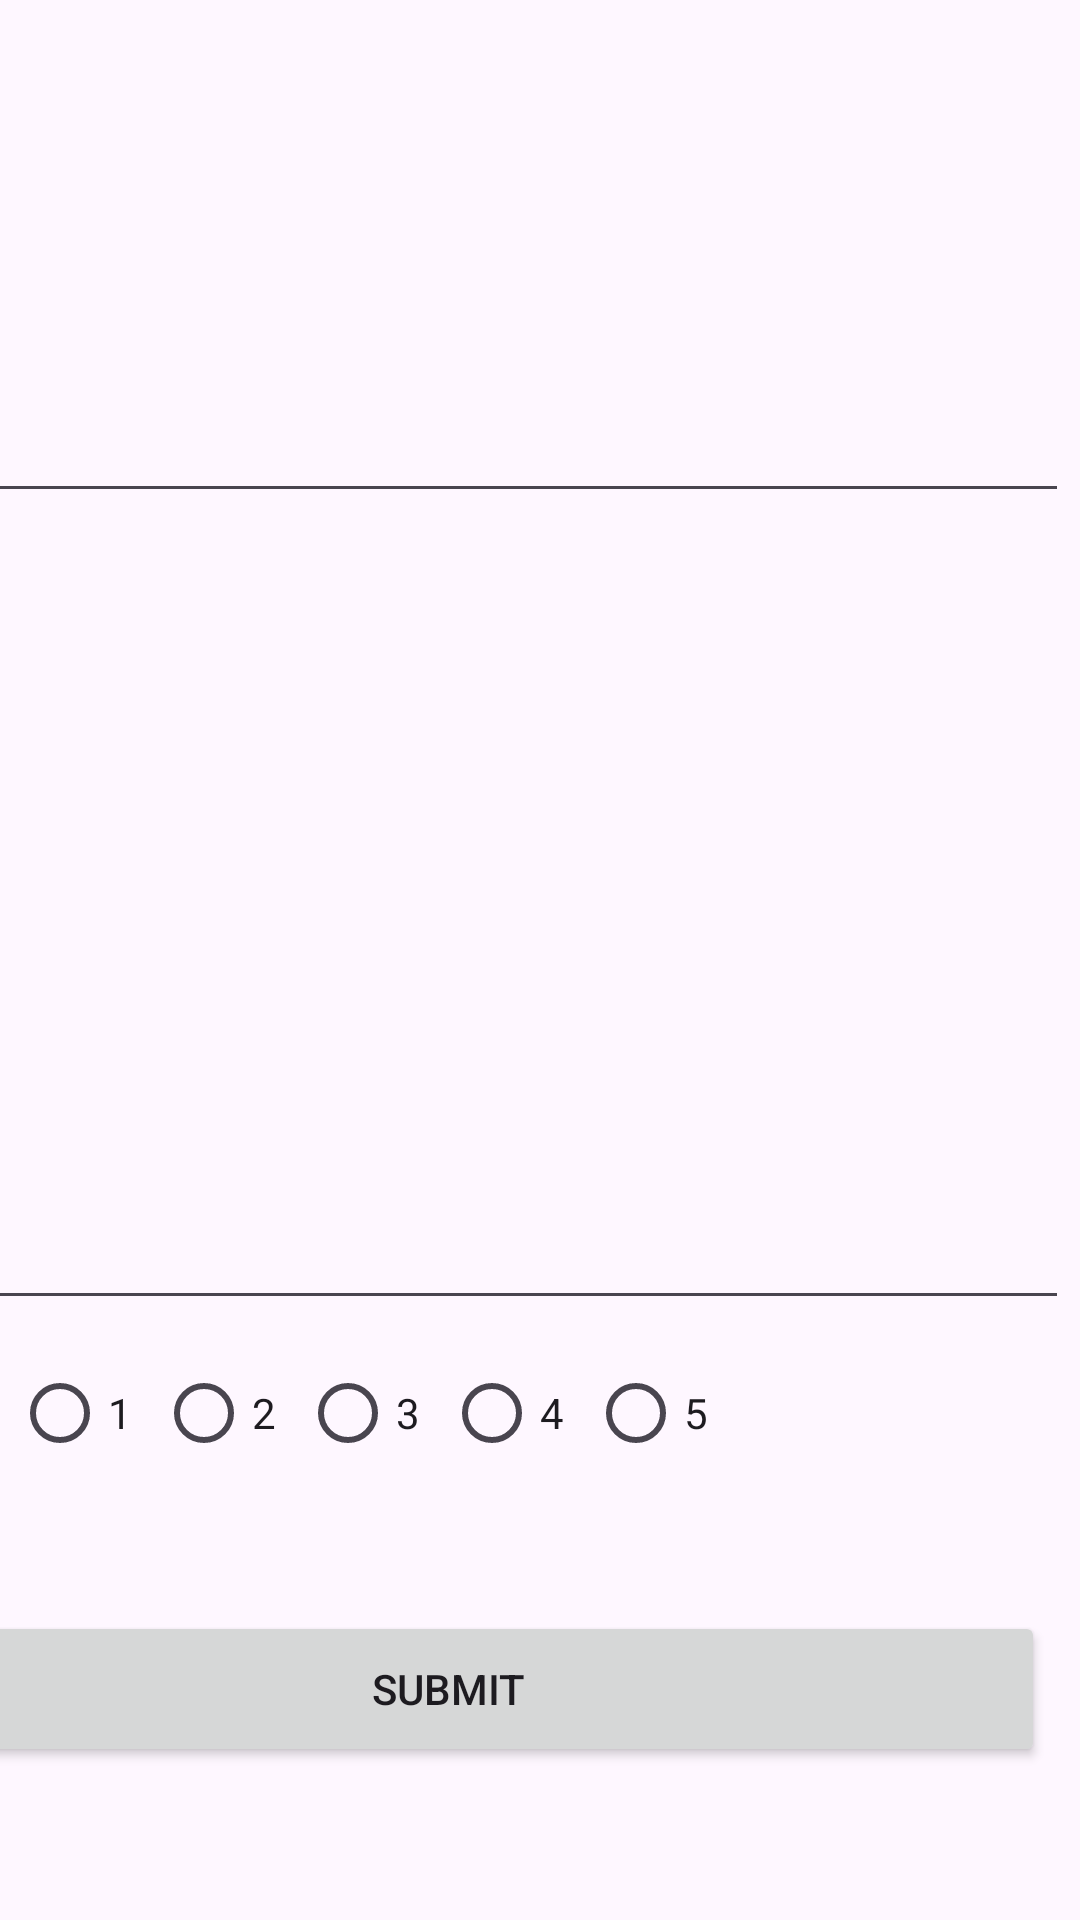

Layout XML and referenced resources for this Android screen:
<!-- AndroidManifest.xml: application theme Theme.GreateToDoList -->
<!-- res/layout/activity_add_task.xml -->
<?xml version="1.0" encoding="utf-8"?>
<androidx.constraintlayout.widget.ConstraintLayout xmlns:android="http://schemas.android.com/apk/res/android"
    xmlns:app="http://schemas.android.com/apk/res-auto"
    xmlns:tools="http://schemas.android.com/tools"
    android:id="@+id/main"
    android:layout_width="match_parent"
    android:layout_height="match_parent"
    tools:context=".AddTaskActivity">


    <EditText
        android:id="@+id/TaskNameEditText"
        android:layout_width="406dp"
        android:layout_height="87dp"
        android:layout_marginTop="84dp"
        android:layout_marginEnd="4dp"
        android:ems="10"
        android:inputType="text"
        app:layout_constraintEnd_toEndOf="parent"
        app:layout_constraintTop_toTopOf="parent" />

    <RadioGroup
        android:id="@+id/radioGroup"
        android:layout_width="284dp"
        android:layout_height="50dp"
        android:layout_marginTop="276dp"
        android:layout_marginEnd="72dp"
        android:orientation="horizontal"
        app:layout_constraintEnd_toEndOf="parent"
        app:layout_constraintTop_toBottomOf="@+id/TaskNameEditText">

        <RadioButton
            android:id="@+id/radioButtonImport1"
            android:layout_width="wrap_content"
            android:layout_height="wrap_content"
            android:text="1"
            tools:layout_editor_absoluteX="6dp"
            tools:layout_editor_absoluteY="434dp" />

        <RadioButton
            android:id="@+id/radioButtonImport2"
            android:layout_width="wrap_content"
            android:layout_height="wrap_content"
            android:text="2"
            tools:layout_editor_absoluteX="6dp"
            tools:layout_editor_absoluteY="434dp" />

        <RadioButton
            android:id="@+id/radioButtonImport3"
            android:layout_width="wrap_content"
            android:layout_height="wrap_content"
            android:text="3"
            tools:layout_editor_absoluteX="6dp"
            tools:layout_editor_absoluteY="434dp" />

        <RadioButton
            android:id="@+id/radioButtonImport4"
            android:layout_width="wrap_content"
            android:layout_height="wrap_content"
            android:text="4"
            tools:layout_editor_absoluteX="6dp"
            tools:layout_editor_absoluteY="434dp" />

        <RadioButton
            android:id="@+id/radioButtonImport5"
            android:layout_width="wrap_content"
            android:layout_height="wrap_content"
            android:text="5"
            tools:layout_editor_absoluteX="6dp"
            tools:layout_editor_absoluteY="434dp" />

    </RadioGroup>

    <Button
        android:id="@+id/submitButton"
        android:layout_width="398dp"
        android:layout_height="52dp"
        android:layout_marginTop="40dp"
        android:layout_marginEnd="12dp"
        android:text="Submit"
        app:layout_constraintEnd_toEndOf="parent"
        app:layout_constraintTop_toBottomOf="@+id/radioGroup" />

    <EditText
        android:id="@+id/TaskContentEditText"
        android:layout_width="406dp"
        android:layout_height="262dp"
        android:layout_marginTop="7dp"
        android:layout_marginEnd="4dp"
        android:ems="10"
        android:inputType="text"
        app:layout_constraintEnd_toEndOf="parent"
        app:layout_constraintTop_toBottomOf="@+id/TaskNameEditText" />


</androidx.constraintlayout.widget.ConstraintLayout>
<!-- resources referenced by this layout -->
<resources>
  <style name="Theme.GreateToDoList" parent="Base.Theme.GreateToDoList" />
  <style name="Base.Theme.GreateToDoList" parent="Theme.Material3.DayNight.NoActionBar">
          
          
      </style>
</resources>
